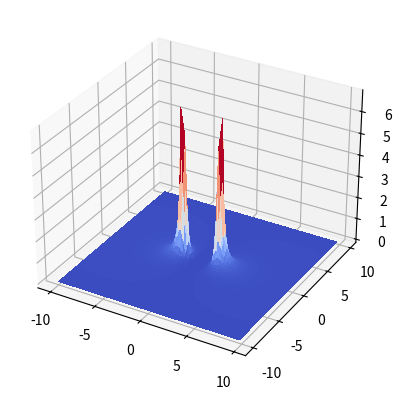

Recreate this plot in Python. (Note: this script raises an exception after producing the figure.)

from mpl_toolkits.mplot3d import Axes3D
from matplotlib import cm
from matplotlib.ticker import LinearLocator, FormatStrFormatter
import matplotlib.pyplot as plt
import numpy as np

# Create figure
fig = plt.figure()
ax = fig.add_subplot(111, projection='3d')

# Generate data
x = y = np.arange(-10, 10, 0.25)
x, y = np.meshgrid(x, y)

# Example function for z
z = (2*x**2 * (np.sqrt(x**2 - 4*x + y**2 + 8) + np.sqrt(x**2 + 4*x + y**2 + 8)) 
     - x*(y**2 - 4) * (np.sqrt(x**2 - 4*x + y**2 + 8) - np.sqrt(x**2 + 4*x + y**2 + 8)) 
     - 2*(y**2 + 4) + (np.sqrt(x**2 - 4*x + y**2 + 8) + np.sqrt(x**2 + 4*x + y**2 + 8)) 
     + x**3 * (np.sqrt(x**2 + 4*x + y**2 + 8) - np.sqrt(x**2 - 4*x + y**2 + 8))) / \
     ((x**2 - 4*x + y**2 + 4) * np.sqrt(x**2 - 4*x + y**2 + 8) * (x**2 + 4*x + y**2 + 4) * np.sqrt(x**2 + 4*x + y**2 + 8))

# Check z limits
z_min, z_max = z.min(), z.max()
print(f"z min: {z_min}, z max: {z_max}")

# Plot surface
surf = ax.plot_surface(x, y, z, rstride=1, cstride=1, cmap=cm.coolwarm,
                       linewidth=0, antialiased=False)
ax.set_zlim(z.min(), z.max())  # Set z limits to the actual min/max of z

# Customize axis
ax.zaxis.set_major_locator(LinearLocator(10))
ax.zaxis.set_major_formatter(FormatStrFormatter('%.02f'))

# Add color bar
fig.colorbar(surf, shrink=0.5, aspect=5)

# Show plot
plt.show()
